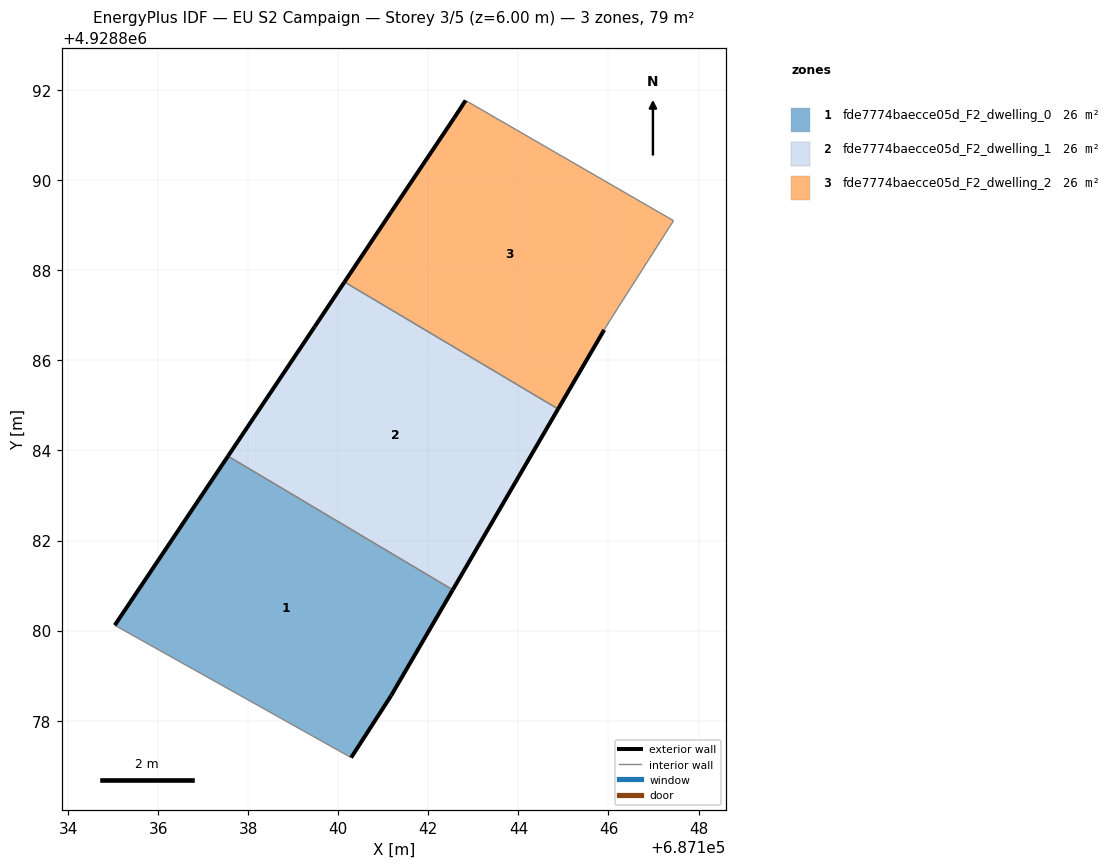
=== STOREY PLAN SPEC (per zone: floor XY polygon, exterior-wall plan segments, windows/doors) ===
zone 1: fde7774baecce05d_F2_dwelling_0  (26.3 m²)
  floor: (687141.17, 4928878.56) (687142.54, 4928880.91) (687137.55, 4928883.88) (687135.03, 4928880.12) (687140.28, 4928877.18)
  exterior wall: (687141.18, 4928878.56) – (687140.29, 4928877.18)  [1.6 m]
  exterior wall: (687135.04, 4928880.12) – (687137.55, 4928883.88)  [4.5 m]
  exterior wall: (687142.54, 4928880.91) – (687141.18, 4928878.56)  [2.7 m]
  interior walls: 2
zone 2: fde7774baecce05d_F2_dwelling_1  (26.3 m²)
  floor: (687142.54, 4928880.91) (687144.88, 4928884.92) (687140.14, 4928887.74) (687139.47, 4928886.75) (687137.55, 4928883.88)
  exterior wall: (687144.88, 4928884.92) – (687142.54, 4928880.91)  [4.6 m]
  exterior wall: (687137.55, 4928883.88) – (687139.47, 4928886.75)  [3.5 m]
  exterior wall: (687139.47, 4928886.75) – (687140.14, 4928887.74)  [1.2 m]
  interior walls: 2
zone 3: fde7774baecce05d_F2_dwelling_2  (26.3 m²)
  floor: (687145.90, 4928886.68) (687146.06, 4928886.94) (687147.44, 4928889.10) (687142.83, 4928891.77) (687142.57, 4928891.39) (687141.17, 4928889.30) (687140.14, 4928887.74) (687144.88, 4928884.92)
  exterior wall: (687145.91, 4928886.68) – (687144.88, 4928884.92)  [2.0 m]
  exterior wall: (687140.14, 4928887.74) – (687141.18, 4928889.30)  [1.9 m]
  exterior wall: (687141.18, 4928889.30) – (687142.57, 4928891.39)  [2.5 m]
  exterior wall: (687142.57, 4928891.39) – (687142.83, 4928891.77)  [0.5 m]
  interior walls: 4

=== DERIVED (storey summary) ===
Building: EU S2 Campaign
Storey: 3 of 5  (floor level z = 6.00 m)
Storey gross floor area: 78.9 m²
Zones on this storey: 3
  - fde7774baecce05d_F2_dwelling_0: floor 26.3 m²; exterior wall 8.9 m (26.6 m²); WWR 0.0%
  - fde7774baecce05d_F2_dwelling_1: floor 26.3 m²; exterior wall 9.3 m (27.9 m²); WWR 0.0%
  - fde7774baecce05d_F2_dwelling_2: floor 26.3 m²; exterior wall 6.9 m (20.6 m²); WWR 0.0%
Zone adjacency (shared interzone walls):
  - fde7774baecce05d_F2_dwelling_0 ↔ fde7774baecce05d_F2_dwelling_1
  - fde7774baecce05d_F2_dwelling_1 ↔ fde7774baecce05d_F2_dwelling_2